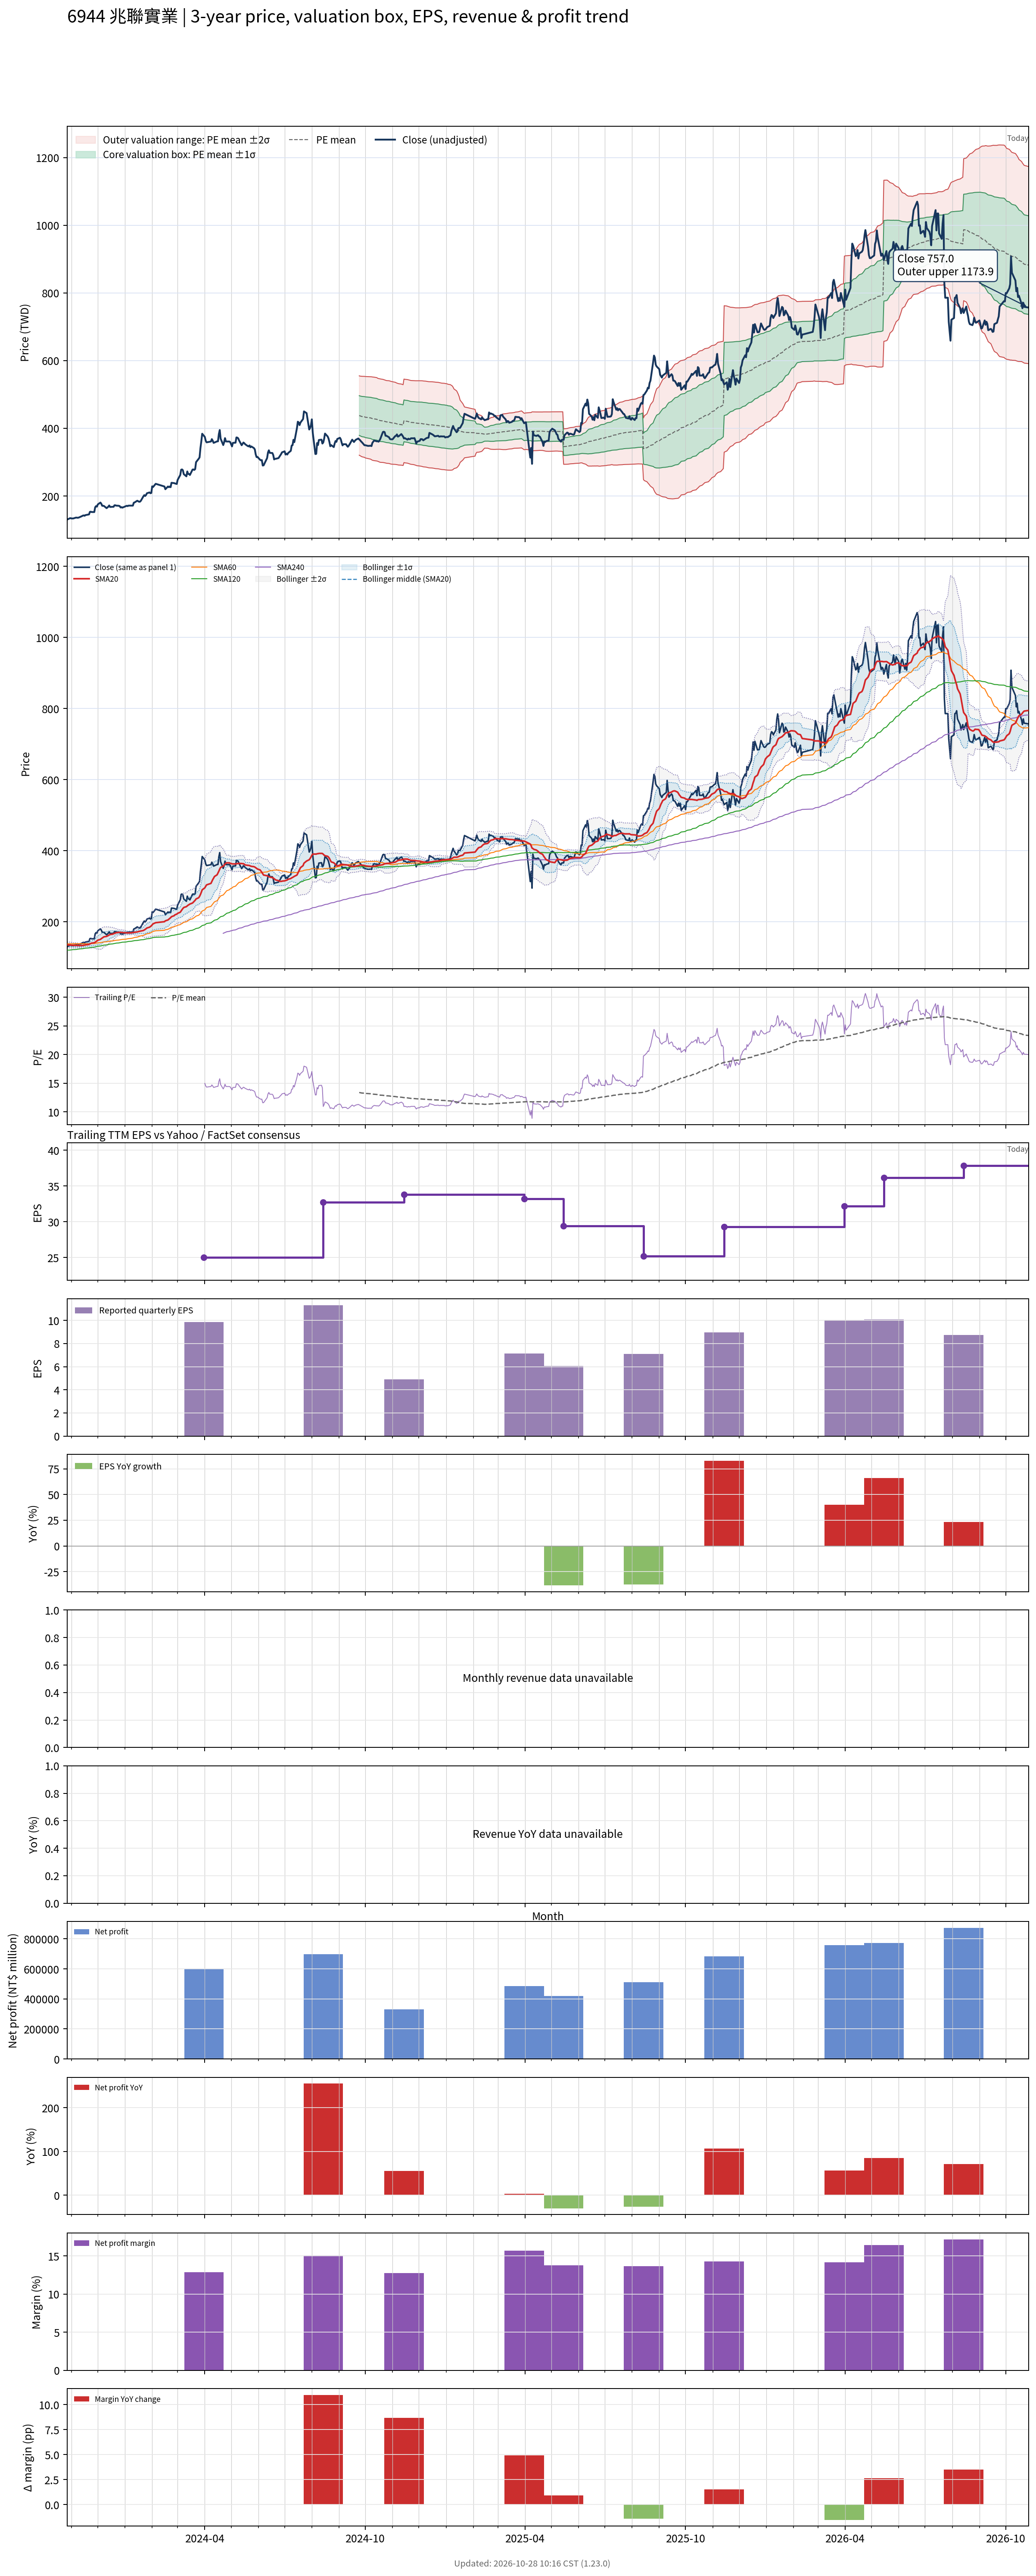

The table this chart was drawn from, first rows:
# chart-version: skill-stock-dynamic-val…
date, close, available_date, period_end, eps, ttm_eps, pe, pe_mean, pe_std, price_m2, price_m1, price_mean, price_p1, price_p2, forward_eps, forward_pe, forward_pe_mean, forward_pe_std, forward_price_m2, forward_price_m1, forward_price_mean, forward_price_p1, forward_price_p2, sma20
2023-10-27, 130, , , , , , , , , , , , , , , , , , , , , , 135.4
2023-10-30, 134, , , , , , , , , , , , , , , , , , , , , , 135.1
2023-10-31, 134.5, , , , , , , , , , , , , , , , , , , , , , 134.9
2023-11-01, 133.5, , , , , , , , , , , , , , , , , , , , , , 134.7
2023-11-02, 133.5, , , , , , , , , , , , , , , , , , , , , , 134.4
2023-11-03, 133.5, , , , , , , , , , , , , , , , , , , , , , 134.2
2023-11-06, 136, , , , , , , , , , , , , , , , , , , , , , 134
2023-11-07, 136, , , , , , , , , , , , , , , , , , , , , , 133.9
2023-11-08, 135.5, , , , , , , , , , , , , , , , , , , , , , 133.8
2023-11-09, 136, , , , , , , , , , , , , , , , , , , , , , 133.6
2023-11-10, 137, , , , , , , , , , , , , , , , , , , , , , 133.5
2023-11-13, 140.5, , , , , , , , , , , , , , , , , , , , , , 133.7
2023-11-14, 142, , , , , , , , , , , , , , , , , , , , , , 133.8
2023-11-15, 142.5, , , , , , , , , , , , , , , , , , , , , , 134.3
2023-11-16, 141.5, , , , , , , , , , , , , , , , , , , , , , 134.8
2023-11-17, 143.5, , , , , , , , , , , , , , , , , , , , , , 135.5
2023-11-20, 145, , , , , , , , , , , , , , , , , , , , , , 136.3
2023-11-21, 145.5, , , , , , , , , , , , , , , , , , , , , , 137.1
2023-11-22, 153, , , , , , , , , , , , , , , , , , , , , , 138.1
2023-11-23, 153.5, , , , , , , , , , , , , , , , , , , , , , 139.3
2023-11-24, 152.5, , , , , , , , , , , , , , , , , , , , , , 140.4
2023-11-27, 152.5, , , , , , , , , , , , , , , , , , , , , , 141.4
2023-11-28, 166.5, , , , , , , , , , , , , , , , , , , , , , 143
2023-11-29, 170, , , , , , , , , , , , , , , , , , , , , , 144.8
2023-11-30, 168.5, , , , , , , , , , , , , , , , , , , , , , 146.6
2023-12-01, 175, , , , , , , , , , , , , , , , , , , , , , 148.6
2023-12-04, 180.5, , , , , , , , , , , , , , , , , , , , , , 150.8
2023-12-05, 177, , , , , , , , , , , , , , , , , , , , , , 152.9
2023-12-06, 171, , , , , , , , , , , , , , , , , , , , , , 154.7
2023-12-07, 171, , , , , , , , , , , , , , , , , , , , , , 156.4
2023-12-08, 170.5, , , , , , , , , , , , , , , , , , , , , , 158.1
2023-12-11, 164, , , , , , , , , , , , , , , , , , , , , , 159.3
2023-12-12, 166, , , , , , , , , , , , , , , , , , , , , , 160.5
2023-12-13, 168.5, , , , , , , , , , , , , , , , , , , , , , 161.8
2023-12-14, 172, , , , , , , , , , , , , , , , , , , , , , 163.3
2023-12-15, 167.5, , , , , , , , , , , , , , , , , , , , , , 164.5
2023-12-18, 168, , , , , , , , , , , , , , , , , , , , , , 165.7
2023-12-19, 168, , , , , , , , , , , , , , , , , , , , , , 166.8
2023-12-20, 172.5, , , , , , , , , , , , , , , , , , , , , , 167.8
2023-12-21, 172.5, , , , , , , , , , , , , , , , , , , , , , 168.7
2023-12-22, 171.5, , , , , , , , , , , , , , , , , , , , , , 169.7
2023-12-25, 171, , , , , , , , , , , , , , , , , , , , , , 170.6
2023-12-26, 170, , , , , , , , , , , , , , , , , , , , , , 170.8
2023-12-27, 166, , , , , , , , , , , , , , , , , , , , , , 170.6
2023-12-28, 167, , , , , , , , , , , , , , , , , , , , , , 170.5
2023-12-29, 165.5, , , , , , , , , , , , , , , , , , , , , , 170
2024-01-02, 170, , , , , , , , , , , , , , , , , , , , , , 169.5
2024-01-03, 171, , , , , , , , , , , , , , , , , , , , , , 169.2
2024-01-04, 170, , , , , , , , , , , , , , , , , , , , , , 169.1
2024-01-05, 171.5, , , , , , , , , , , , , , , , , , , , , , 169.2
2024-01-08, 171.5, , , , , , , , , , , , , , , , , , , , , , 169.2
2024-01-09, 171.5, , , , , , , , , , , , , , , , , , , , , , 169.6
2024-01-10, 171.5, , , , , , , , , , , , , , , , , , , , , , 169.8
2024-01-11, 180, , , , , , , , , , , , , , , , , , , , , , 170.4
2024-01-12, 181, , , , , , , , , , , , , , , , , , , , , , 170.9
2024-01-15, 186, , , , , , , , , , , , , , , , , , , , , , 171.8
2024-01-16, 184.5, , , , , , , , , , , , , , , , , , , , , , 172.6
2024-01-17, 183, , , , , , , , , , , , , , , , , , , , , , 173.4
2024-01-18, 183, , , , , , , , , , , , , , , , , , , , , , 173.9
... 667 more rows
